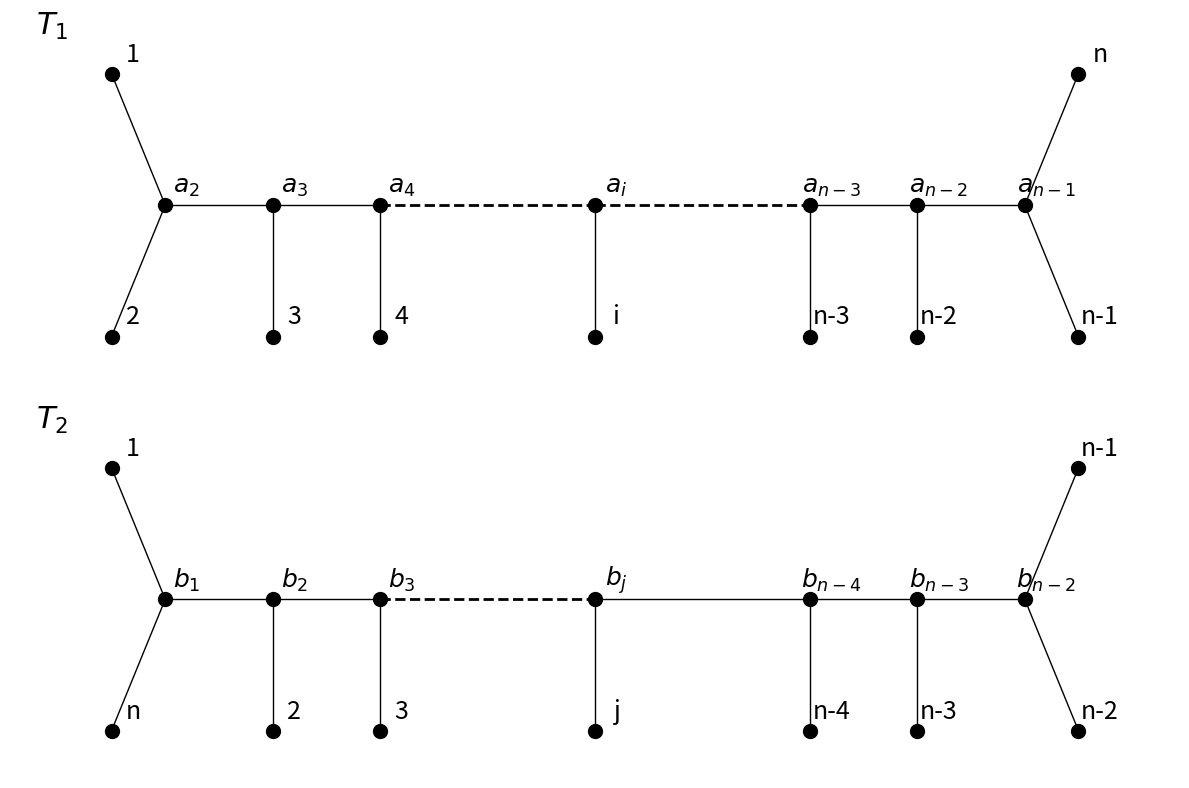

Reproduce this figure in Python.
import matplotlib.pyplot as plt
import networkx as nx

# --- Graf GA ---
GA = nx.Graph()
GA.add_nodes_from(['1', '2', '3', '4', 'i', 'n-3', 'n-2', 'n-1', 'n',
                   '$a_2$', '$a_3$', '$a_4$', '$a_i$', '$a_{n-3}$', '$a_{n-2}$', '$a_{n-1}$'])
GA.add_edges_from([
    ('1', '$a_2$'), ('2', '$a_2$'), ('3', '$a_3$'), ('4', '$a_4$'), ('i', '$a_i$'),
    ('n-3', '$a_{n-3}$'), ('n-2', '$a_{n-2}$'), ('n-1', '$a_{n-1}$'), ('n', '$a_{n-1}$'),
    ('$a_2$', '$a_3$'), ('$a_3$', '$a_4$'), ('$a_4$', '$a_i$'), ('$a_i$', '$a_{n-3}$'),
    ('$a_{n-3}$', '$a_{n-2}$'), ('$a_{n-2}$', '$a_{n-1}$')
])
posA = {
    '1': (-4.5, 2), '2': (-4.5, 0), '3': (-3, 0), '4': (-2, 0), 'i': (0, 0),
    'n-3': (2, 0), 'n-2': (3, 0), 'n-1': (4.5, 0), 'n': (4.5, 2),
    '$a_2$': (-4, 1), '$a_3$': (-3, 1), '$a_4$': (-2, 1), '$a_i$': (0, 1),
    '$a_{n-3}$': (2, 1), '$a_{n-2}$': (3, 1), '$a_{n-1}$': (4, 1),
}

# --- Graf GB ---
GB = nx.Graph()
GB.add_nodes_from(['1', 'n', '2', '3', 'j', 'n-4', 'n-3', 'n-2', 'n-1',
                   '$b_1$', '$b_2$', '$b_3$', '$b_j$', '$b_{n-4}$', '$b_{n-3}$', '$b_{n-2}$'])
GB.add_edges_from([
    ('1', '$b_1$'), ('n', '$b_1$'), ('2', '$b_2$'), ('3', '$b_3$'), ('j', '$b_j$'),
    ('n-4', '$b_{n-4}$'), ('n-3', '$b_{n-3}$'), ('n-2', '$b_{n-2}$'), ('n-1', '$b_{n-2}$'),
    ('$b_1$', '$b_2$'), ('$b_2$', '$b_3$'), ('$b_3$', '$b_j$'), ('$b_j$', '$b_{n-4}$'),
    ('$b_{n-4}$', '$b_{n-3}$'), ('$b_{n-3}$', '$b_{n-2}$')
])
posB = {
    '1': (-4.5, -1), 'n': (-4.5, -3), '2': (-3, -3), '3': (-2, -3), 'j': (0, -3),
    'n-4': (2, -3), 'n-3': (3, -3), 'n-2': (4.5, -3), 'n-1': (4.5, -1),
    '$b_1$': (-4, -2), '$b_2$': (-3, -2), '$b_3$': (-2, -2), '$b_j$': (0, -2),
    '$b_{n-4}$': (2, -2), '$b_{n-3}$': (3, -2), '$b_{n-2}$': (4, -2),
}

# --- Rysowanie ---
plt.figure(figsize=(12, 8))

# Lista przerywanych krawędzi
dashed_edges = [
    ('$a_4$', '$a_i$'),
    ('$a_i$', '$a_{n-3}$'),
    ('$b_3$', '$b_j$'),
    ('$b_j$', '$Bb_{n-4}$')
]

# Rysujemy wierzchołki
nx.draw_networkx_nodes(GA, posA, node_color='black', node_size=100)

nx.draw_networkx_nodes(GB, posB, node_color='black', node_size=100)

# Krawędzie z GA bez przerywanych
nx.draw_networkx_edges(GA, posA, edgelist=[e for e in GA.edges if e not in dashed_edges and e[::-1] not in dashed_edges])

# Krawędzie z GB bez przerywanych
nx.draw_networkx_edges(GB, posB, edgelist=[e for e in GB.edges if e not in dashed_edges and e[::-1] not in dashed_edges])

# Rysujemy przerywane krawędzie osobno
for u, v in dashed_edges:
    if u in posA and v in posA:
        x = [posA[u][0], posA[v][0]]
        y = [posA[u][1], posA[v][1]]
    elif u in posB and v in posB:
        x = [posB[u][0], posB[v][0]]
        y = [posB[u][1], posB[v][1]]
    else:
        continue  # pomiń jeśli pozycje nie istnieją
    plt.plot(x, y, linestyle='--', color='black', linewidth=2)


# Przesunięcie etykiet
def draw_labels_shifted(G, pos, dx=0.2, dy=0.15):
    shifted_pos = {k: (x + dx, y + dy) for k, (x, y) in pos.items()}
    nx.draw_networkx_labels(G, shifted_pos, font_size=18)

draw_labels_shifted(GA, posA)
draw_labels_shifted(GB, posB)

# Dodajemy etykiety T1 i T2
plt.text(-5.2, 2.3, r"$T_1$", fontsize=22, fontweight='bold')  # etykieta dla górnego drzewa
plt.text(-5.2, -0.7, r"$T_2$", fontsize=22, fontweight='bold') # etykieta dla dolnego drzewa


# Finalne wykończenie
plt.axis('off')
plt.tight_layout()
plt.savefig('figAddLeafCater.png', bbox_inches='tight')
plt.show()
